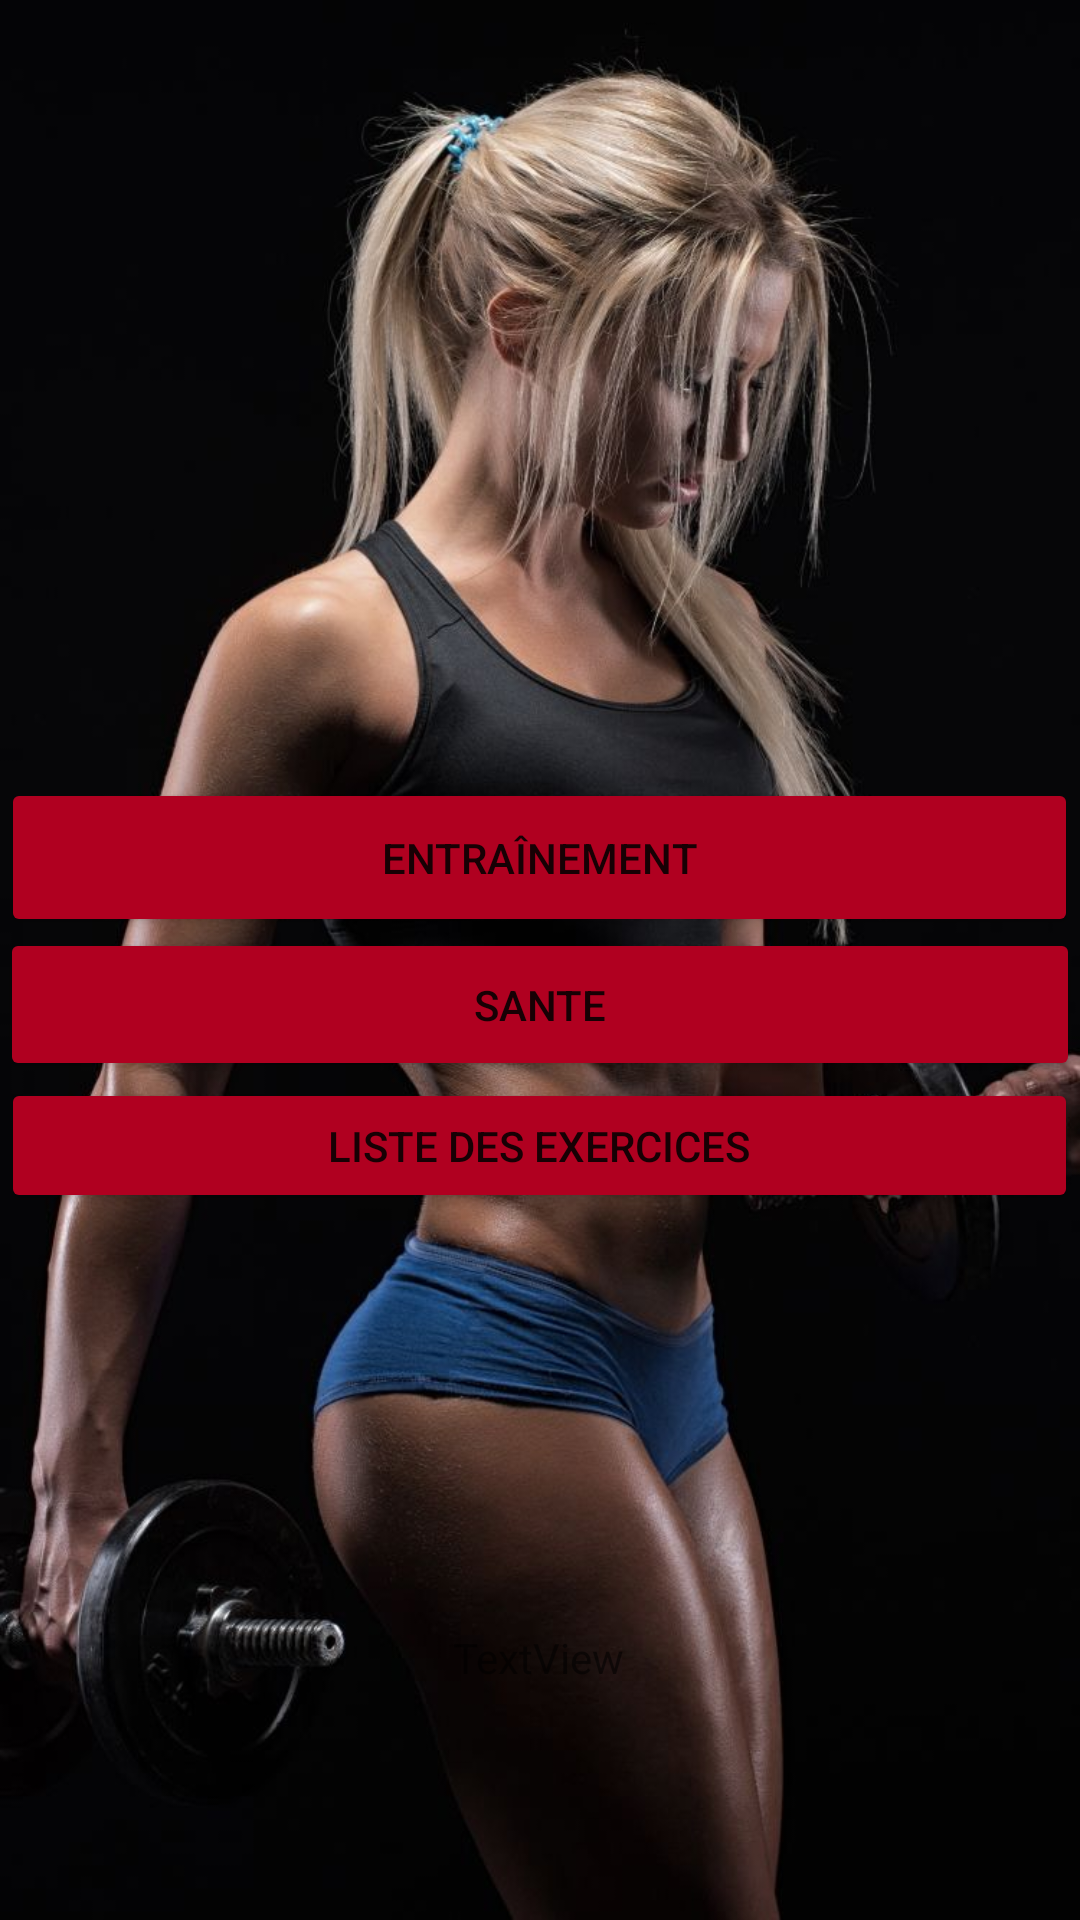

The Android layout XML behind this screen, and the referenced resources:
<!-- AndroidManifest.xml: application theme Theme.FitMasterVersionF -->
<!-- res/layout/activity_sec__page.xml -->
<?xml version="1.0" encoding="utf-8"?>
<androidx.constraintlayout.widget.ConstraintLayout xmlns:android="http://schemas.android.com/apk/res/android"
    xmlns:app="http://schemas.android.com/apk/res-auto"
    xmlns:tools="http://schemas.android.com/tools"
    android:layout_width="match_parent"
    android:layout_height="match_parent"
    android:background="@drawable/bg4"
    tools:context=".Sec_Page">

    <Button
        android:id="@+id/buttonQuitter"
        android:layout_width="390dp"
        android:layout_height="0dp"
        android:layout_marginBottom="17dp"
        android:text="Fermer"
        app:backgroundTint="@color/design_default_color_error"
        app:layout_constraintBottom_toBottomOf="parent"
        app:layout_constraintEnd_toEndOf="parent"
        app:layout_constraintHorizontal_bias="0.454"
        app:layout_constraintStart_toStartOf="parent"
        app:layout_constraintTop_toBottomOf="@+id/textView13"
        app:layout_constraintVertical_bias="0.974" />

    <Button
        android:id="@+id/buttonListe"
        android:layout_width="359dp"
        android:layout_height="45dp"
        android:text="Liste des Exercices"
        app:backgroundTint="@color/design_default_color_error"
        app:layout_constraintBottom_toBottomOf="parent"
        app:layout_constraintEnd_toEndOf="parent"
        app:layout_constraintHorizontal_bias="0.48"
        app:layout_constraintStart_toStartOf="parent"
        app:layout_constraintTop_toTopOf="parent"
        app:layout_constraintVertical_bias="0.604" />

    <Button
        android:id="@+id/buttonAliments"
        android:layout_width="360dp"
        android:layout_height="51dp"
        android:text="Sante"
        app:backgroundTint="@color/design_default_color_error"
        app:layout_constraintBottom_toBottomOf="parent"
        app:layout_constraintEnd_toEndOf="parent"
        app:layout_constraintHorizontal_bias="0.47"
        app:layout_constraintStart_toStartOf="parent"
        app:layout_constraintTop_toTopOf="parent"
        app:layout_constraintVertical_bias="0.525" />

    <Button
        android:id="@+id/buttonEntrain"
        android:layout_width="359dp"
        android:layout_height="53dp"
        android:text="Entraînement"
        app:backgroundTint="@color/design_default_color_error"
        app:layout_constraintBottom_toBottomOf="parent"
        app:layout_constraintEnd_toEndOf="parent"
        app:layout_constraintHorizontal_bias="0.474"
        app:layout_constraintStart_toStartOf="parent"
        app:layout_constraintTop_toTopOf="parent"
        app:layout_constraintVertical_bias="0.442" />

    <TextView
        android:id="@+id/textView13"
        android:layout_width="wrap_content"
        android:layout_height="wrap_content"
        android:layout_marginTop="543dp"
        android:layout_marginBottom="85dp"
        android:text="TextView"
        app:layout_constraintBottom_toTopOf="@+id/buttonQuitter"
        app:layout_constraintEnd_toEndOf="parent"
        app:layout_constraintHorizontal_bias="0.498"
        app:layout_constraintStart_toStartOf="parent"
        app:layout_constraintTop_toTopOf="parent" />

</androidx.constraintlayout.widget.ConstraintLayout>
<!-- resources referenced by this layout -->
<resources>
  <!-- drawable bg4: jpg bitmap (drawable, 88998 bytes) -->
  <style name="Theme.FitMasterVersionF" parent="Theme.MaterialComponents.DayNight.NoActionBar">
          
          <item name="colorPrimary">@color/purple_500</item>
          <item name="colorPrimaryVariant">@color/purple_700</item>
          <item name="colorOnPrimary">@color/white</item>
          
          <item name="colorSecondary">@color/teal_200</item>
          <item name="colorSecondaryVariant">@color/teal_700</item>
          <item name="colorOnSecondary">@color/black</item>
          
          <item name="android:statusBarColor" tools:targetApi="l">?attr/colorPrimaryVariant</item>
          
      </style>
  <!-- not gathered from this repository: default colours our renderer supplied (Android Studio template values) -->
  <color name="purple_500">#FF6200EE</color>
  <color name="purple_700">#FF3700B3</color>
  <color name="teal_200">#FF03DAC5</color>
  <color name="teal_700">#FF018786</color>
  <color name="black">#FF000000</color>
  <color name="white">#FFFFFFFF</color>
</resources>
